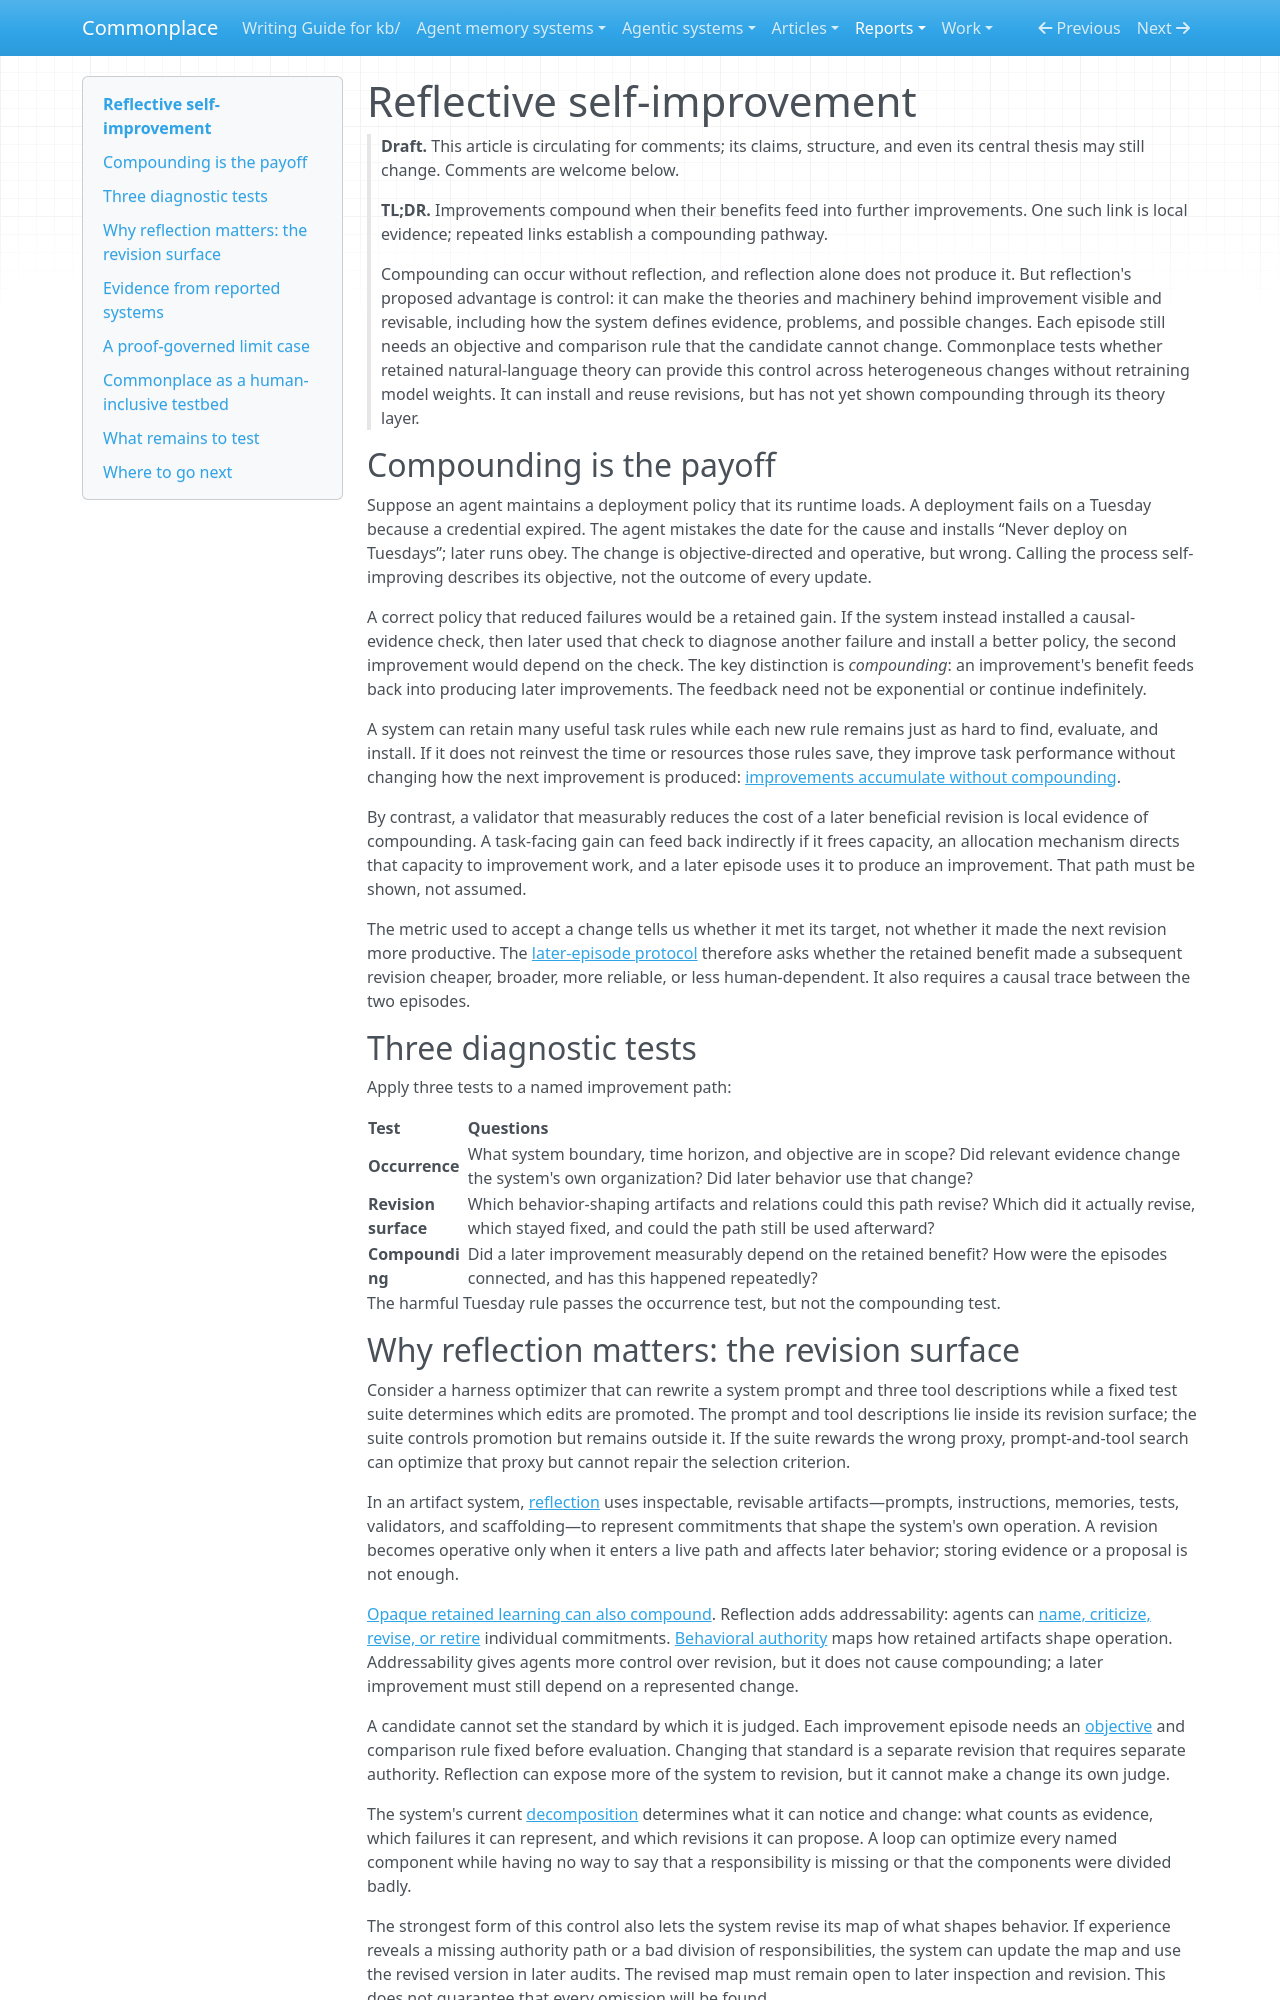

repository: zby/commonplace · page: reports/retained/simplification-instruction-comparison-20260807/baseline/index.html · generator: mkdocs

---
description: "Distinguishes accumulation from recurrent compounding, examines reflective control over revision decompositions, and presents Commonplace's natural-language theory layer as an unmeasured testbed"
type: articles/types/article.md
status: draft
byline: Zbigniew Lukasiak
source_notes:
  - kb/notes/definitions/self-improving-system.md
  - kb/notes/definitions/behavior-determining-organization.md
  - kb/notes/definitions/behavioral-authority.md
  - kb/notes/definitions/reflective-system.md
  - kb/notes/reflection-buys-addressability.md
  - kb/notes/a-proposal-selection-loop-requires-search-evaluation-and-retention.md
  - kb/notes/goedel-machines-are-a-proof-governed-case-of-self-modification.md
  - kb/notes/reflective-theory-refinement-needs-interpretation-and-retention.md
  - kb/notes/theory-and-methodology-form-a-two-layer-execution-system.md
  - kb/notes/agent-context-is-constrained-by-soft-degradation-not-hard-token-limits.md
  - kb/notes/accumulation-counts-dependence-through-the-retained-result.md
  - kb/notes/improvements-can-accumulate-without-compounding.md
  - kb/notes/compounding-is-tested-in-later-improvement-not-by-the-accepting-metric.md
  - kb/notes/self-improvement-is-relative-to-a-declared-objective.md
  - kb/notes/learning-inside-a-fixed-decomposition-inherits-its-mistakes.md
  - kb/notes/a-repeatable-operative-path-keeps-a-redesign-class-open-to-revision.md
  - kb/notes/evidence/six-reported-self-improvement-paths-expose-bounded-redesign-surfaces.md
  - kb/notes/evidence/six-commonplace-paths-establish-broad-addressability-not-completeness.md
  - kb/reference/commonplace-declared-frame.md
  - kb/reference/proposals/ablation-baselines-for-the-declared-objective.md
  - kb/notes/proposals/revise-behavioral-authority-decomposition.md
  - kb/reference/tag-readme-trace-observed-causal-connection.md
  - kb/sources/self-harness-harnesses-that-improve-themselves.ingest.md
  - kb/sources/continual-harness-online-adaptation-foundation-agents.ingest.md
  - kb/sources/autogenesis-a-self-evolving-agent-protocol.ingest.md
  - kb/sources/self-improving-ai-coding-agents-through-accumulated-rules.ingest.md
  - kb/sources/darwin-godel-machine-open-ended-evolution-self-improving-agents.ingest.md
  - kb/sources/hyperagents.ingest.md
  - kb/sources/co-harness-co-evolving-harness-and-model-weights.ingest.md
  - kb/sources/agent-optimizers-compound-terminal-bench.ingest.md
  - kb/sources/knowledge-centric-self-improvement-2607.19592.ingest.md
---

# Reflective self-improvement

> **Draft.** This article is circulating for comments; its claims, structure, and even its central thesis may still change. Comments are welcome below.

> **TL;DR.** Improvements compound when their benefits feed into further improvements. One such link is local evidence; repeated links establish a compounding pathway.
>
> Compounding can occur without reflection, and reflection alone does not produce it. But reflection's proposed advantage is control: it can make the theories and machinery behind improvement visible and revisable, including how the system defines evidence, problems, and possible changes. Each episode still needs an objective and comparison rule that the candidate cannot change. Commonplace tests whether retained natural-language theory can provide this control across heterogeneous changes without retraining model weights. It can install and reuse revisions, but has not yet shown compounding through its theory layer.

## Compounding is the payoff

Suppose an agent maintains a deployment policy that its runtime loads. A deployment fails on a Tuesday because a credential expired. The agent mistakes the date for the cause and installs “Never deploy on Tuesdays”; later runs obey. The change is objective-directed and operative, but wrong. Calling the process self-improving describes its objective, not the outcome of every update.

A correct policy that reduced failures would be a retained gain. If the system instead installed a causal-evidence check, then later used that check to diagnose another failure and install a better policy, the second improvement would depend on the check. The key distinction is *compounding*: an improvement's benefit feeds back into producing later improvements. The feedback need not be exponential or continue indefinitely.

A system can retain many useful task rules while each new rule remains just as hard to find, evaluate, and install. If it does not reinvest the time or resources those rules save, they improve task performance without changing how the next improvement is produced: [improvements accumulate without compounding](../notes/improvements-can-accumulate-without-compounding.md).

By contrast, a validator that measurably reduces the cost of a later beneficial revision is local evidence of compounding. A task-facing gain can feed back indirectly if it frees capacity, an allocation mechanism directs that capacity to improvement work, and a later episode uses it to produce an improvement. That path must be shown, not assumed.

The metric used to accept a change tells us whether it met its target, not whether it made the next revision more productive. The [later-episode protocol](../notes/compounding-is-tested-in-later-improvement-not-by-the-accepting-metric.md) therefore asks whether the retained benefit made a subsequent revision cheaper, broader, more reliable, or less human-dependent. It also requires a causal trace between the two episodes.

## Three diagnostic tests

Apply three tests to a named improvement path:

| Test | Questions |
|---|---|
| **Occurrence** | What system boundary, time horizon, and objective are in scope? Did relevant evidence change the system's own organization? Did later behavior use that change? |
| **Revision surface** | Which behavior-shaping artifacts and relations could this path revise? Which did it actually revise, which stayed fixed, and could the path still be used afterward? |
| **Compounding** | Did a later improvement measurably depend on the retained benefit? How were the episodes connected, and has this happened repeatedly? |

The harmful Tuesday rule passes the occurrence test, but not the compounding test.
